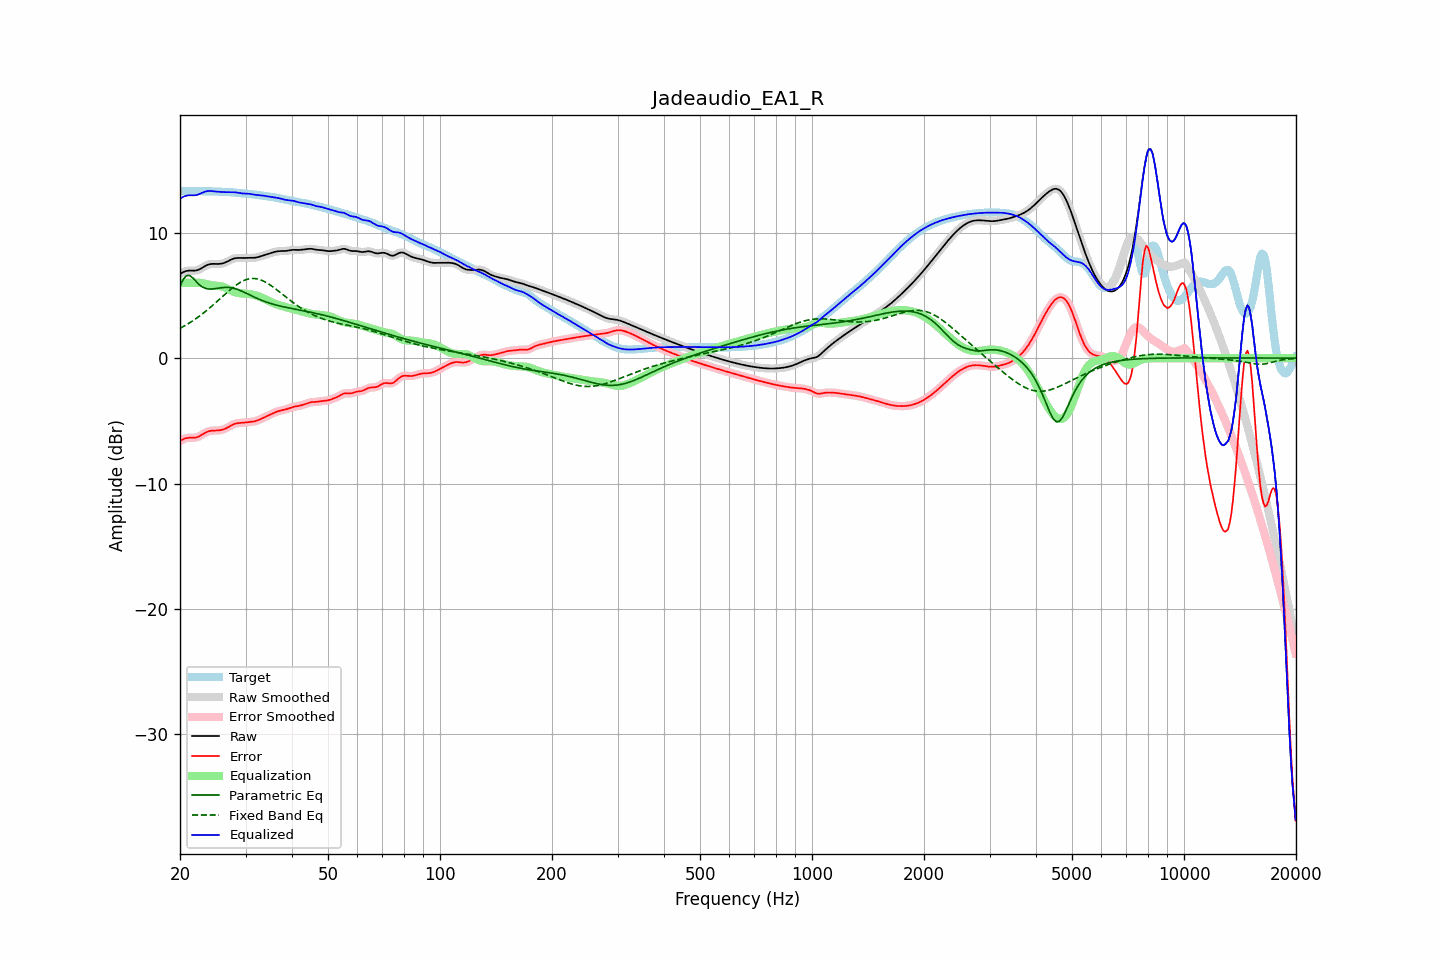

Source data for this figure (header and first rows):
frequency, raw, error, smoothed, error_smoothed, equalization, parametric_eq, fixed_band_eq, equalized_raw, equalized_smoothed, target
20.00, 6.71, -6.61, 6.71, -6.61, 6.00, 5.75, 2.37, 12.71, 12.71, 13.32
20.20, 6.79, -6.54, 6.79, -6.53, 6.00, 6.02, 2.44, 12.79, 12.79, 13.32
20.40, 6.85, -6.47, 6.86, -6.47, 6.00, 6.28, 2.51, 12.85, 12.86, 13.32
20.61, 6.91, -6.41, 6.91, -6.42, 6.00, 6.43, 2.58, 12.91, 12.91, 13.32
20.81, 6.95, -6.38, 6.95, -6.38, 6.00, 6.57, 2.66, 12.95, 12.95, 13.33
21.02, 6.97, -6.36, 6.97, -6.36, 6.00, 6.58, 2.73, 12.97, 12.97, 13.33
21.23, 6.98, -6.35, 6.98, -6.35, 6.00, 6.59, 2.81, 12.98, 12.98, 13.33
21.44, 6.98, -6.35, 6.98, -6.35, 6.00, 6.49, 2.90, 12.98, 12.98, 13.33
21.66, 6.97, -6.35, 6.97, -6.35, 6.00, 6.39, 2.98, 12.97, 12.97, 13.32
21.87, 6.97, -6.35, 6.97, -6.34, 6.00, 6.25, 3.07, 12.98, 12.98, 13.32
22.09, 6.99, -6.32, 6.99, -6.32, 6.01, 6.11, 3.15, 13.00, 13.00, 13.31
22.31, 7.02, -6.29, 7.02, -6.28, 6.01, 5.98, 3.25, 13.03, 13.03, 13.31
22.54, 7.07, -6.23, 7.07, -6.23, 6.01, 5.85, 3.34, 13.08, 13.08, 13.30
22.76, 7.14, -6.16, 7.14, -6.16, 5.99, 5.76, 3.44, 13.13, 13.13, 13.30
22.99, 7.22, -6.08, 7.22, -6.08, 5.97, 5.67, 3.53, 13.19, 13.19, 13.30
23.22, 7.30, -6.00, 7.29, -6.00, 5.95, 5.61, 3.63, 13.24, 13.24, 13.30
23.45, 7.37, -5.93, 7.37, -5.93, 5.92, 5.55, 3.74, 13.29, 13.28, 13.30
23.69, 7.43, -5.87, 7.43, -5.87, 5.89, 5.53, 3.84, 13.31, 13.31, 13.30
23.92, 7.47, -5.83, 7.47, -5.83, 5.86, 5.51, 3.95, 13.33, 13.33, 13.30
24.16, 7.50, -5.80, 7.50, -5.80, 5.83, 5.51, 4.06, 13.33, 13.32, 13.29
24.40, 7.51, -5.78, 7.51, -5.78, 5.80, 5.51, 4.17, 13.31, 13.31, 13.29
24.65, 7.51, -5.78, 7.51, -5.78, 5.78, 5.52, 4.28, 13.30, 13.30, 13.29
24.89, 7.51, -5.77, 7.51, -5.77, 5.77, 5.54, 4.40, 13.28, 13.28, 13.28
25.14, 7.51, -5.77, 7.51, -5.77, 5.76, 5.56, 4.51, 13.27, 13.27, 13.28
25.39, 7.51, -5.76, 7.51, -5.76, 5.75, 5.58, 4.63, 13.26, 13.26, 13.27
25.65, 7.52, -5.75, 7.52, -5.75, 5.74, 5.60, 4.74, 13.25, 13.25, 13.26
25.91, 7.54, -5.72, 7.54, -5.72, 5.71, 5.62, 4.86, 13.24, 13.24, 13.26
26.16, 7.57, -5.69, 7.57, -5.68, 5.67, 5.63, 4.97, 13.24, 13.24, 13.25
26.43, 7.61, -5.64, 7.61, -5.63, 5.62, 5.64, 5.09, 13.23, 13.23, 13.25
26.69, 7.67, -5.57, 7.67, -5.57, 5.56, 5.64, 5.20, 13.23, 13.23, 13.24
26.96, 7.73, -5.50, 7.73, -5.50, 5.50, 5.64, 5.32, 13.23, 13.23, 13.24
27.23, 7.80, -5.43, 7.80, -5.43, 5.43, 5.62, 5.43, 13.23, 13.23, 13.23
27.50, 7.86, -5.36, 7.86, -5.36, 5.37, 5.61, 5.53, 13.23, 13.23, 13.22
27.77, 7.92, -5.29, 7.92, -5.29, 5.31, 5.58, 5.64, 13.23, 13.23, 13.21
28.05, 7.96, -5.24, 7.95, -5.24, 5.26, 5.55, 5.74, 13.22, 13.22, 13.20
28.33, 7.98, -5.21, 7.98, -5.21, 5.22, 5.51, 5.83, 13.20, 13.20, 13.18
28.62, 7.99, -5.19, 7.99, -5.19, 5.19, 5.47, 5.92, 13.18, 13.18, 13.17
28.90, 7.99, -5.17, 7.99, -5.17, 5.17, 5.41, 6.00, 13.16, 13.16, 13.16
29.19, 7.98, -5.17, 7.98, -5.17, 5.16, 5.36, 6.08, 13.14, 13.14, 13.15
29.48, 7.98, -5.16, 7.98, -5.16, 5.15, 5.30, 6.14, 13.13, 13.13, 13.14
29.78, 7.98, -5.15, 7.98, -5.15, 5.14, 5.25, 6.20, 13.12, 13.12, 13.13
30.08, 7.98, -5.13, 7.99, -5.13, 5.13, 5.19, 6.25, 13.11, 13.11, 13.12
30.38, 7.99, -5.11, 7.99, -5.11, 5.12, 5.12, 6.29, 13.11, 13.11, 13.10
30.68, 7.99, -5.10, 7.99, -5.10, 5.11, 5.06, 6.32, 13.10, 13.10, 13.09
30.99, 7.99, -5.08, 7.99, -5.08, 5.09, 5.00, 6.34, 13.08, 13.08, 13.08
31.30, 7.99, -5.07, 7.99, -5.07, 5.07, 4.94, 6.35, 13.06, 13.06, 13.06
31.61, 8.00, -5.05, 8.00, -5.05, 5.04, 4.88, 6.35, 13.04, 13.04, 13.05
31.93, 8.01, -5.02, 8.01, -5.02, 5.01, 4.82, 6.33, 13.02, 13.02, 13.03
32.24, 8.04, -4.98, 8.04, -4.98, 4.97, 4.76, 6.32, 13.00, 13.00, 13.01
32.57, 8.07, -4.93, 8.07, -4.93, 4.92, 4.70, 6.28, 12.99, 12.99, 13.00
32.89, 8.11, -4.87, 8.11, -4.87, 4.87, 4.65, 6.24, 12.98, 12.98, 12.98
33.22, 8.15, -4.81, 8.15, -4.81, 4.82, 4.60, 6.19, 12.97, 12.97, 12.96
33.55, 8.19, -4.75, 8.19, -4.75, 4.76, 4.55, 6.14, 12.95, 12.95, 12.94
33.89, 8.23, -4.70, 8.23, -4.70, 4.70, 4.50, 6.07, 12.92, 12.92, 12.92
34.23, 8.27, -4.64, 8.27, -4.64, 4.63, 4.46, 6.00, 12.90, 12.90, 12.90
34.57, 8.31, -4.58, 8.31, -4.58, 4.57, 4.41, 5.92, 12.88, 12.88, 12.89
34.92, 8.35, -4.51, 8.35, -4.51, 4.51, 4.37, 5.84, 12.86, 12.86, 12.87
35.27, 8.40, -4.45, 8.40, -4.45, 4.45, 4.33, 5.75, 12.85, 12.85, 12.85
35.62, 8.44, -4.39, 8.44, -4.39, 4.39, 4.29, 5.66, 12.83, 12.83, 12.83
35.97, 8.47, -4.33, 8.47, -4.33, 4.34, 4.26, 5.56, 12.81, 12.81, 12.80
... 635 more rows
